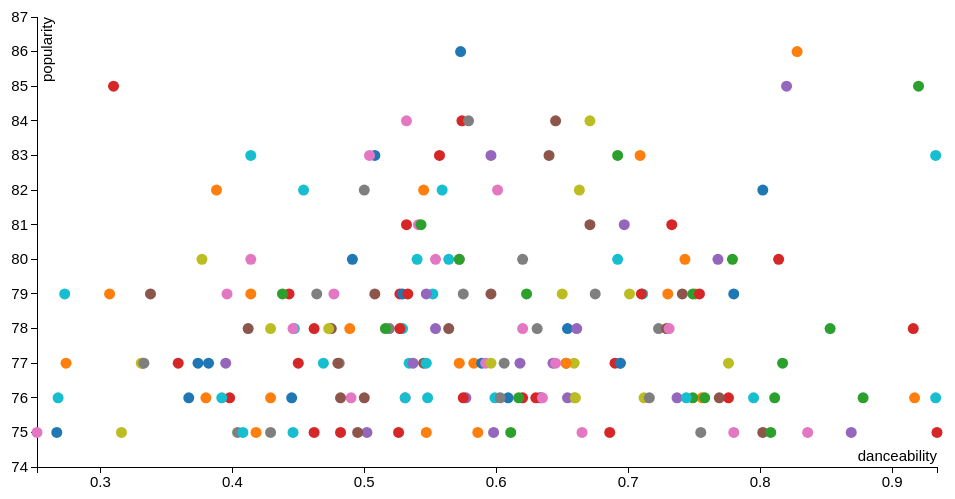
D3 v3 page, settled after 360 driven frames (6 s of simulated time); the page loaded 1 data file(s).



            d3.csv('data/popular_danceability.csv', function loadCallback(error, data) {
                data.forEach(function(d) { // convert strings to numbers
                    d.popularity = +d.popularity;
                    d.danceability = +d.danceability;
                });
                makeVis(data);
            });

          var makeVis = function(data) {
              // Common pattern for defining vis size and margins
              var margin = { top: 20, right: 20, bottom: 30, left: 40 },
                  width  = 960 - margin.left - margin.right,
                  height = 500 - margin.top - margin.bottom;

              // Add the visualization svg canvas to the vis-container <div>
              var canvas = d3.select("#vis-container").append("svg")
                  .attr("width",  width  + margin.left + margin.right)
                  .attr("height", height + margin.top  + margin.bottom)
                .append("g")
                  .attr("transform", "translate(" + margin.left + "," + margin.top + ")");

              // Define our scales
              var colorScale = d3.scale.category10();

              var xScale = d3.scale.linear()
                  .domain([ d3.min(data, function(d) { return d.danceability; }),
                            d3.max(data, function(d) { return d.danceability; }) ])
                  .range([0, width]);

              var yScale = d3.scale.linear()
                  .domain([ d3.min(data, function(d) { return d.popularity; }) - 1,
                            d3.max(data, function(d) { return d.popularity; }) + 1 ])
                  .range([height, 0]); // flip order because y-axis origin is upper LEFT

              // Define our axes
              var xAxis = d3.svg.axis()
                  .scale(xScale)
                  .orient('bottom');

              var yAxis = d3.svg.axis()
                  .scale(yScale)
                  .orient('left');

              // Add x-axis to the canvas
              canvas.append("g")
                  .attr("class", "x axis")
                  .attr("transform", "translate(0," + height + ")") // move axis to the bottom of the canvas
                  .call(xAxis)
                .append("text")
                  .attr("class", "label")
                  .attr("x", width) // x-offset from the xAxis, move label all the way to the right
                  .attr("y", -6)    // y-offset from the xAxis, moves text UPWARD!
                  .style("text-anchor", "end") // right-justify text
                  .text("danceability");

              // Add y-axis to the canvas
              canvas.append("g")
                  .attr("class", "y axis") // .orient('left') took care of axis positioning for us
                  .call(yAxis)
                .append("text")
                  .attr("class", "label")
                  .attr("transform", "rotate(-90)") // although axis is rotated, text is not
                  .attr("y", 15) // y-offset from yAxis, moves text to the RIGHT because it's rotated, and positive y is DOWN
                  .style("text-anchor", "end")
                  .text("popularity");

              // Add the tooltip container to the vis container
              // it's invisible and its position/contents are defined during mouseover
              var tooltip = d3.select("#vis-container").append("div")
                  .attr("class", "tooltip")
                  .style("opacity", 0);

              // tooltip mouseover event handler
              var tipMouseover = function(d) {
                  var color = colorScale(d.artists);
                  var html  = d.name + "<br/>" +
                              "<span style='color:" + color + ";'>" + d.artists + "</span><br/>" +
                              "<b>" + d.danceability + "</b> danceability, <b/>" + d.popularity + "</b> popularity";

                  tooltip.html(html)
                      .style("left", (d3.event.pageX + 15) + "px")
                      .style("top", (d3.event.pageY - 28) + "px")
                    .transition()
                      .duration(200) // ms
                      .style("opacity", .9) // started as 0!

              };
              // tooltip mouseout event handler
              var tipMouseout = function(d) {
                  tooltip.transition()
                      .duration(300) // ms
                      .style("opacity", 0); // don't care about position!
              };

              // Add data points!
              canvas.selectAll(".dot")
                .data(data)
              .enter().append("circle")
                .attr("class", "dot")
                .attr("r", 5.5) // radius size, could map to another data dimension
                .attr("cx", function(d) { return xScale( d.danceability ); })     // x position
                .attr("cy", function(d) { return yScale( d.popularity ); })  // y position
                .style("fill", function(d) { return colorScale(d.artists); })
                .on("mouseover", tipMouseover)
                .on("mouseout", tipMouseout);
          };

        

### data: data/popular_danceability.csv
name, artists, popularity, danceability
Take on Me, ['a-ha'], 86, 0.573
Dreams - 2004 Remaster, ['Fleetwood Mac'], 86, 0.828
Billie Jean, ['Michael Jackson'], 85, 0.92
Back In Black, ['AC/DC'], 85, 0.31
Every Breath You Take, ['The Police'], 85, 0.82
Everybody Wants To Rule The World, ['Tears For Fears'], 84, 0.645
Livin' On A Prayer, ['Bon Jovi'], 84, 0.532
Highway to Hell, ['AC/DC'], 84, 0.574
Hotel California - 2013 Remaster, ['Eagles'], 84, 0.579
Africa, ['TOTO'], 84, 0.671
Another One Bites The Dust - Remastered …, ['Queen'], 83, 0.933
Summer Of '69, ['Bryan Adams'], 83, 0.508
I Wanna Dance with Somebody (Who Loves M…, ['Whitney Houston'], 83, 0.709
Sweet Dreams (Are Made of This) - Remast…, ['Eurythmics', 'Annie Lennox', 'Dave Ste…, 83, 0.692
Here Comes The Sun - Remastered 2009, ['The Beatles'], 83, 0.557
Sweet Home Alabama, ['Lynyrd Skynyrd'], 83, 0.596
Fortunate Son, ['Creedence Clearwater Revival'], 83, 0.64
Bohemian Rhapsody - Remastered 2011, ['Queen'], 83, 0.414
I'm Still Standing, ['Elton John'], 83, 0.504
Don't Stop Believin', ['Journey'], 82, 0.5
Ain't No Mountain High Enough, ['Marvin Gaye', 'Tammi Terrell'], 82, 0.663
Sweet Child O' Mine, ["Guns N' Roses"], 82, 0.454
Just the Two of Us (feat. Bill Withers), ['Grover Washington, Jr.', 'Bill Withers…, 82, 0.802
Don't Stop Me Now - Remastered 2011, ['Queen'], 82, 0.559
Rocket Man (I Think It's Going To Be A L…, ['Elton John'], 82, 0.601
The Chain - 2004 Remaster, ['Fleetwood Mac'], 82, 0.545
Mr. Blue Sky, ['Electric Light Orchestra'], 82, 0.388
You Give Love A Bad Name, ['Bon Jovi'], 81, 0.541
Dancing Queen, ['ABBA'], 81, 0.543
Sultans Of Swing, ['Dire Straits'], 81, 0.733
September, ['Earth, Wind & Fire'], 81, 0.697
You Shook Me All Night Long, ['AC/DC'], 81, 0.532
Under Pressure - Remastered 2011, ['Queen', 'David Bowie'], 81, 0.671
Jump - 2015 Remaster, ['Van Halen'], 80, 0.572
Wake Me Up Before You Go-Go, ['Wham!'], 80, 0.62
We Will Rock You - Remastered, ['Queen'], 80, 0.692
More Than a Feeling, ['Boston'], 80, 0.377
With Or Without You - Remastered, ['U2'], 80, 0.54
I Still Haven't Found What I'm Looking F…, ['U2'], 80, 0.564
Brown Eyed Girl, ['Van Morrison'], 80, 0.491
Tiny Dancer, ['Elton John'], 80, 0.414
Should I Stay or Should I Go - Remastere…, ['The Clash'], 80, 0.743
My Girl, ['The Temptations'], 80, 0.572
Beat It, ['Michael Jackson'], 80, 0.779
Three Little Birds, ['Bob Marley & The Wailers'], 80, 0.814
Your Song, ['Elton John'], 80, 0.554
I Was Made For Lovin' You, ['KISS'], 80, 0.768
Walking On Sunshine, ['Katrina & The Waves'], 79, 0.596
I Want to Know What Love Is - 1999 Remas…, ['Foreigner'], 79, 0.477
Landslide, ['Fleetwood Mac'], 79, 0.414
Paint It, Black, ['The Rolling Stones'], 79, 0.464
Paradise City, ["Guns N' Roses"], 79, 0.273
Uptown Girl, ['Billy Joel'], 79, 0.701
California Dreamin' - Single Version, ['The Mamas & The Papas'], 79, 0.552
Ahora Te Puedes Marchar, ['Luis Miguel'], 79, 0.78
You Make My Dreams (Come True), ['Daryl Hall & John Oates'], 79, 0.751
Free Fallin', ['Tom Petty'], 79, 0.623
Ain't No Sunshine, ['Bill Withers'], 79, 0.527
Imagine - Remastered 2010, ['John Lennon'], 79, 0.547
Stairway to Heaven - Remaster, ['Led Zeppelin'], 79, 0.338
... 139 more rows